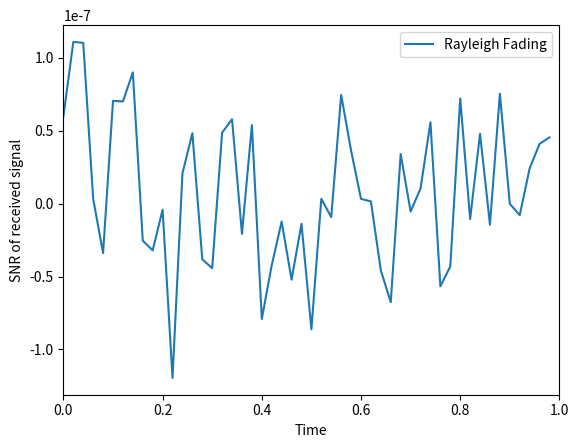

Write the Python code that produced this figure.
#QUESTION 2
import numpy as np
import matplotlib.pyplot as plt

N = 100 # number of sinusoids to sum
center_freq = 1.5e9 # RF carrier frequency in Hz
Fs = 50 # sample rate of simulation


t = np.arange(0, 1, 1/Fs) 

recv_list =[]
tx_signal = np.zeros(len(t))

for j in range(len(t)):
    for i in range(N):
    

        y = np.sin(2*np.pi*center_freq*t)
        h = 1/np.sqrt(2)*(np.random.randn(N, len(y)) + 1j*np.random.randn(N,len(y)))
        tx_signal = y*h
        
        noise_ryl = 1/np.sqrt(2)*(np.random.randn(N, len(y)) + 1j*np.random.randn(N,len(y)))
        # noise_ryl = 1/np.sqrt(2)*(np.random.normal(0,1) + 1j*np.random.normal(0,1))
        recv_ryl = tx_signal + noise_ryl
        # recv_ryl_ab = np.abs(recv_ryl)
        # recv_ryl_dB = 10*np.log10(recv_ryl_ab)
        # recv_ryl_dB = 10*np.log10(recv_ryl)
        noise_pr = np.var(noise_ryl)
        recv_pr = np.var(recv_ryl)
        recv_ryl_dB = 10*np.log10(recv_pr/noise_pr)
    recv_list.append(recv_ryl_dB)

# Plot fading 
plt.plot(t,recv_list)
# plt.plot(t,recv_ryl_dB)
plt.legend(['Rayleigh Fading'])
plt.xlim(0,1)
plt.xlabel("Time")
plt.ylabel("SNR of received signal")
plt.show()